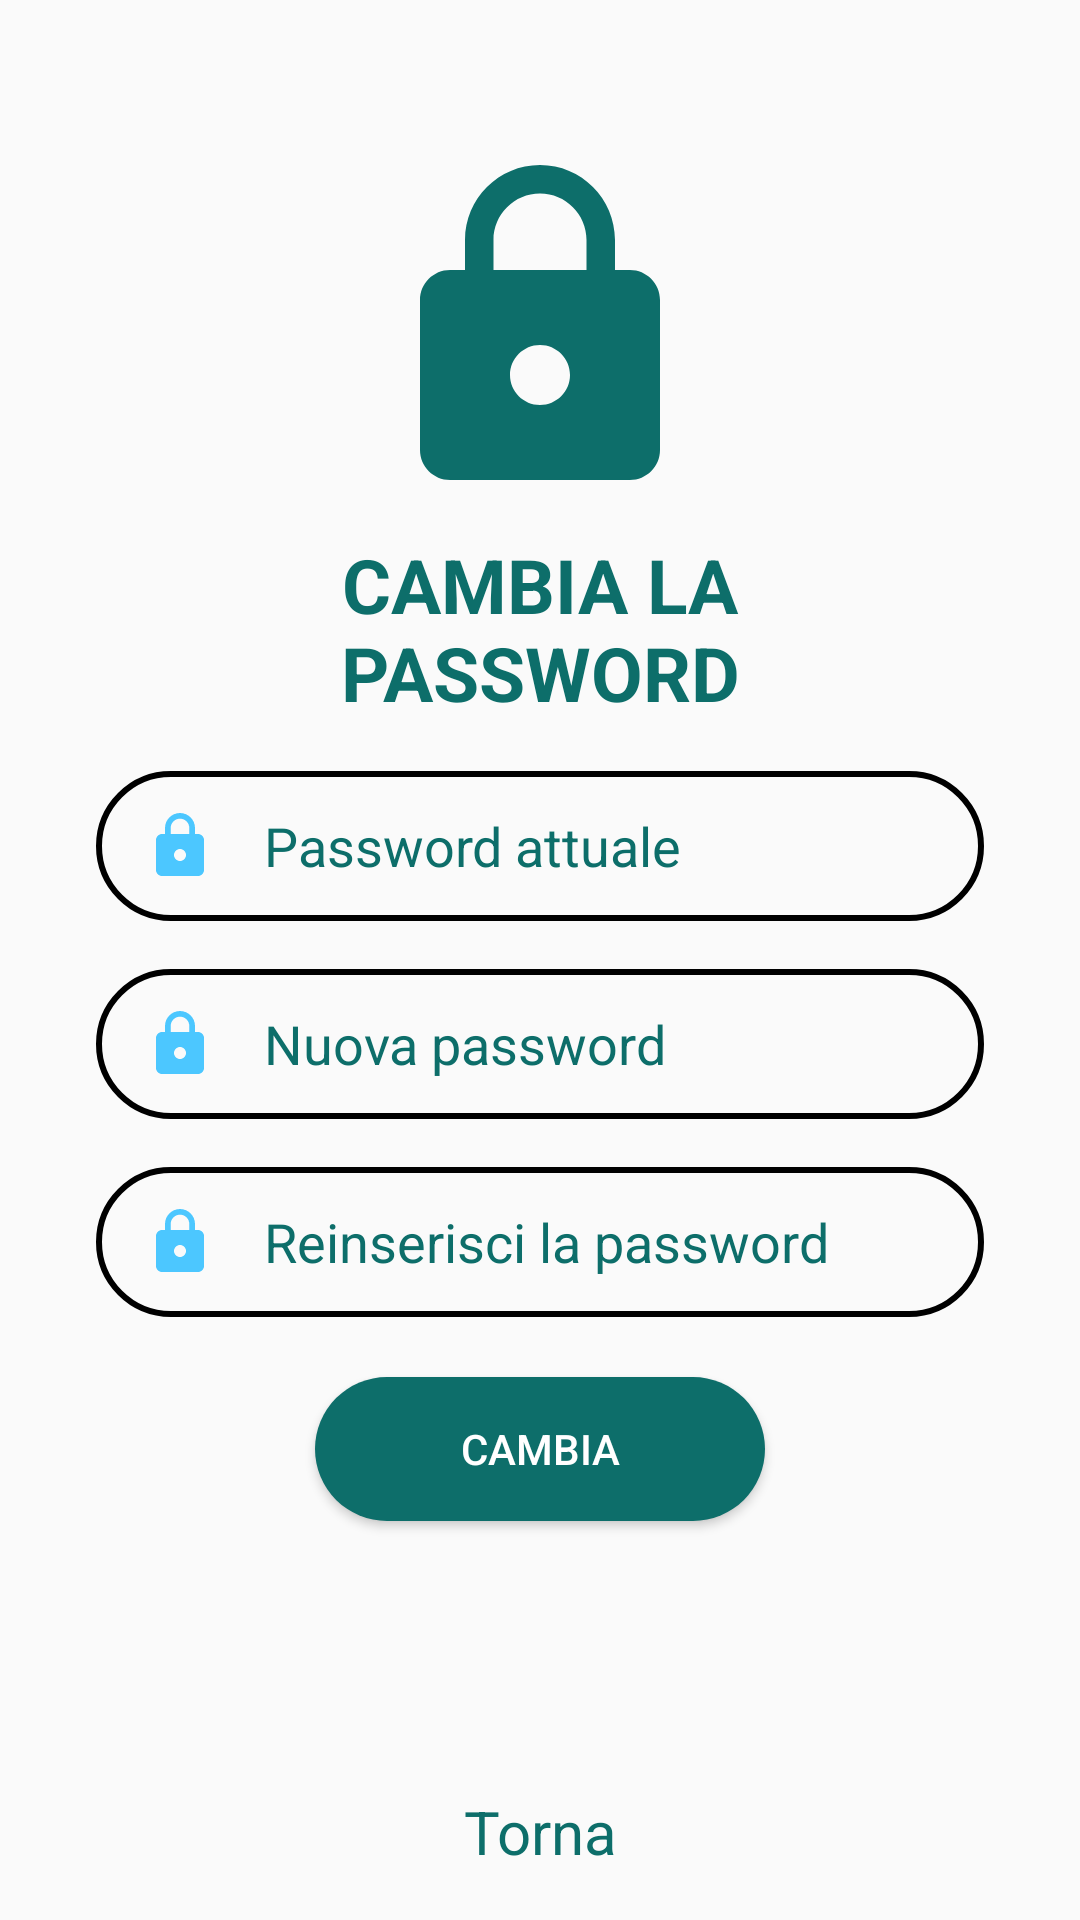

Android layout source for this screen:
<!-- AndroidManifest.xml: application theme AppTheme -->
<!-- res/layout/activity_nuova_password.xml -->
<?xml version="1.0" encoding="utf-8"?>

<LinearLayout xmlns:android="http://schemas.android.com/apk/res/android"
    xmlns:app="http://schemas.android.com/apk/res-auto"
    xmlns:tools="http://schemas.android.com/tools"
    android:layout_width="match_parent"
    android:layout_height="match_parent"
    android:orientation="vertical"
    tools:context=".NuovaPassword">


   <ImageView
       android:layout_width="120dp"
       android:layout_height="120dp"
       android:layout_gravity="center"
       android:layout_marginTop="50dp"
       app:srcCompat="@drawable/ic_lock_black_24dp"
       />

    <TextView
        android:layout_width="150dp"
        android:layout_height="wrap_content"
        android:layout_gravity="center"
        android:layout_margin="8dp"
        android:gravity="center"
        android:text="CAMBIA LA PASSWORD"
        android:textColor="#0d6e6a"
        android:textSize="25dp"
        android:textStyle="bold" />

    <EditText
        android:id="@+id/passwordA"
        android:layout_width="match_parent"
        android:layout_height="50dp"
        android:layout_marginLeft="32dp"
        android:layout_marginTop="8dp"
        android:layout_marginRight="32dp"
        android:background="@drawable/contorno"
        android:drawableLeft="@drawable/ic_lock2_24dp"
        android:drawablePadding="16dp"
        android:hint="Password attuale"
        android:inputType="textPassword"
        android:paddingLeft="16dp"
        android:textColorHint="#0d6e6a" />


    <EditText
        android:id="@+id/passwordN"
        android:layout_width="match_parent"
        android:layout_height="50dp"
        android:layout_marginLeft="32dp"
        android:layout_marginTop="16dp"
        android:layout_marginRight="32dp"
        android:background="@drawable/contorno"
        android:drawableLeft="@drawable/ic_lock2_24dp"
        android:drawablePadding="16dp"
        android:hint="Nuova password"
        android:inputType="textPassword"
        android:paddingLeft="16dp"
        android:textColorHint="#0d6e6a" />

    <EditText
        android:id="@+id/passwordC"
        android:layout_width="match_parent"
        android:layout_height="50dp"
        android:layout_marginLeft="32dp"
        android:layout_marginTop="16dp"
        android:layout_marginRight="32dp"
        android:background="@drawable/contorno"
        android:drawableLeft="@drawable/ic_lock2_24dp"
        android:drawablePadding="16dp"
        android:hint="Reinserisci la password"
        android:inputType="textPassword"
        android:paddingLeft="16dp"
        android:textColorHint="#0d6e6a" />

    <Button
        android:id="@+id/button4"
        android:layout_width="150dp"
        android:layout_height="wrap_content"
        android:text="CAMBIA"
        android:layout_marginTop="20dp"
        android:layout_gravity="center"
        android:textColor="#fff"
        android:background="@drawable/sfondo_b"
        />


    <TextView
        android:layout_width="150dp"
        android:layout_height="fill_parent"
        android:layout_gravity="center"
        android:layout_marginTop="16dp"
        android:text="Torna"
        android:textColor="#0d6e6a"
        android:textSize="20dp"
        android:layout_marginBottom="16dp"
        android:onClick="torna"
        android:gravity="bottom|center"></TextView>




</LinearLayout>
<!-- resources referenced by this layout -->
<resources>
  <!-- drawable contorno (drawable) -->
  <?xml version="1.0" encoding="utf-8"?>
  
  <shape xmlns:android="http://schemas.android.com/apk/res/android"
  android:shape="rectangle">
      <stroke
          android:width="2dp"
          />
      <corners
          android:radius="25dp"
          />
  
  </shape>
  <!-- drawable ic_lock2_24dp (drawable) -->
  <vector android:height="24dp" android:tint="#4CC7FF"
      android:viewportHeight="24.0" android:viewportWidth="24.0"
      android:width="24dp" xmlns:android="http://schemas.android.com/apk/res/android">
      <path android:fillColor="#FF000000" android:pathData="M18,8h-1L17,6c0,-2.76 -2.24,-5 -5,-5S7,3.24 7,6v2L6,8c-1.1,0 -2,0.9 -2,2v10c0,1.1 0.9,2 2,2h12c1.1,0 2,-0.9 2,-2L20,10c0,-1.1 -0.9,-2 -2,-2zM12,17c-1.1,0 -2,-0.9 -2,-2s0.9,-2 2,-2 2,0.9 2,2 -0.9,2 -2,2zM15.1,8L8.9,8L8.9,6c0,-1.71 1.39,-3.1 3.1,-3.1 1.71,0 3.1,1.39 3.1,3.1v2z"/>
  </vector>
  <!-- drawable ic_lock_black_24dp (drawable) -->
  <vector android:height="24dp" android:tint="#0D6E6A"
      android:viewportHeight="24.0" android:viewportWidth="24.0"
      android:width="24dp" xmlns:android="http://schemas.android.com/apk/res/android">
      <path android:fillColor="#FF000000" android:pathData="M18,8h-1L17,6c0,-2.76 -2.24,-5 -5,-5S7,3.24 7,6v2L6,8c-1.1,0 -2,0.9 -2,2v10c0,1.1 0.9,2 2,2h12c1.1,0 2,-0.9 2,-2L20,10c0,-1.1 -0.9,-2 -2,-2zM12,17c-1.1,0 -2,-0.9 -2,-2s0.9,-2 2,-2 2,0.9 2,2 -0.9,2 -2,2zM15.1,8L8.9,8L8.9,6c0,-1.71 1.39,-3.1 3.1,-3.1 1.71,0 3.1,1.39 3.1,3.1v2z"/>
  </vector>
  <!-- drawable sfondo_b (drawable) -->
  <?xml version="1.0" encoding="utf-8"?>
  
  <shape xmlns:android="http://schemas.android.com/apk/res/android">
      <corners android:radius="24dp"  />
      <solid android:color="#0d6e6a" />
  </shape>
  <style name="AppTheme" parent="Theme.AppCompat.Light.DarkActionBar">
          
          <item name="colorPrimary">@color/colorPrimary</item>
          <item name="colorPrimaryDark">@color/colorPrimaryDark</item>
          <item name="colorAccent">@color/colorAccent</item>
      </style>
  <color name="colorPrimary">#6200EE</color>
  <color name="colorPrimaryDark">#3700B3</color>
  <color name="colorAccent">#03DAC5</color>
</resources>
